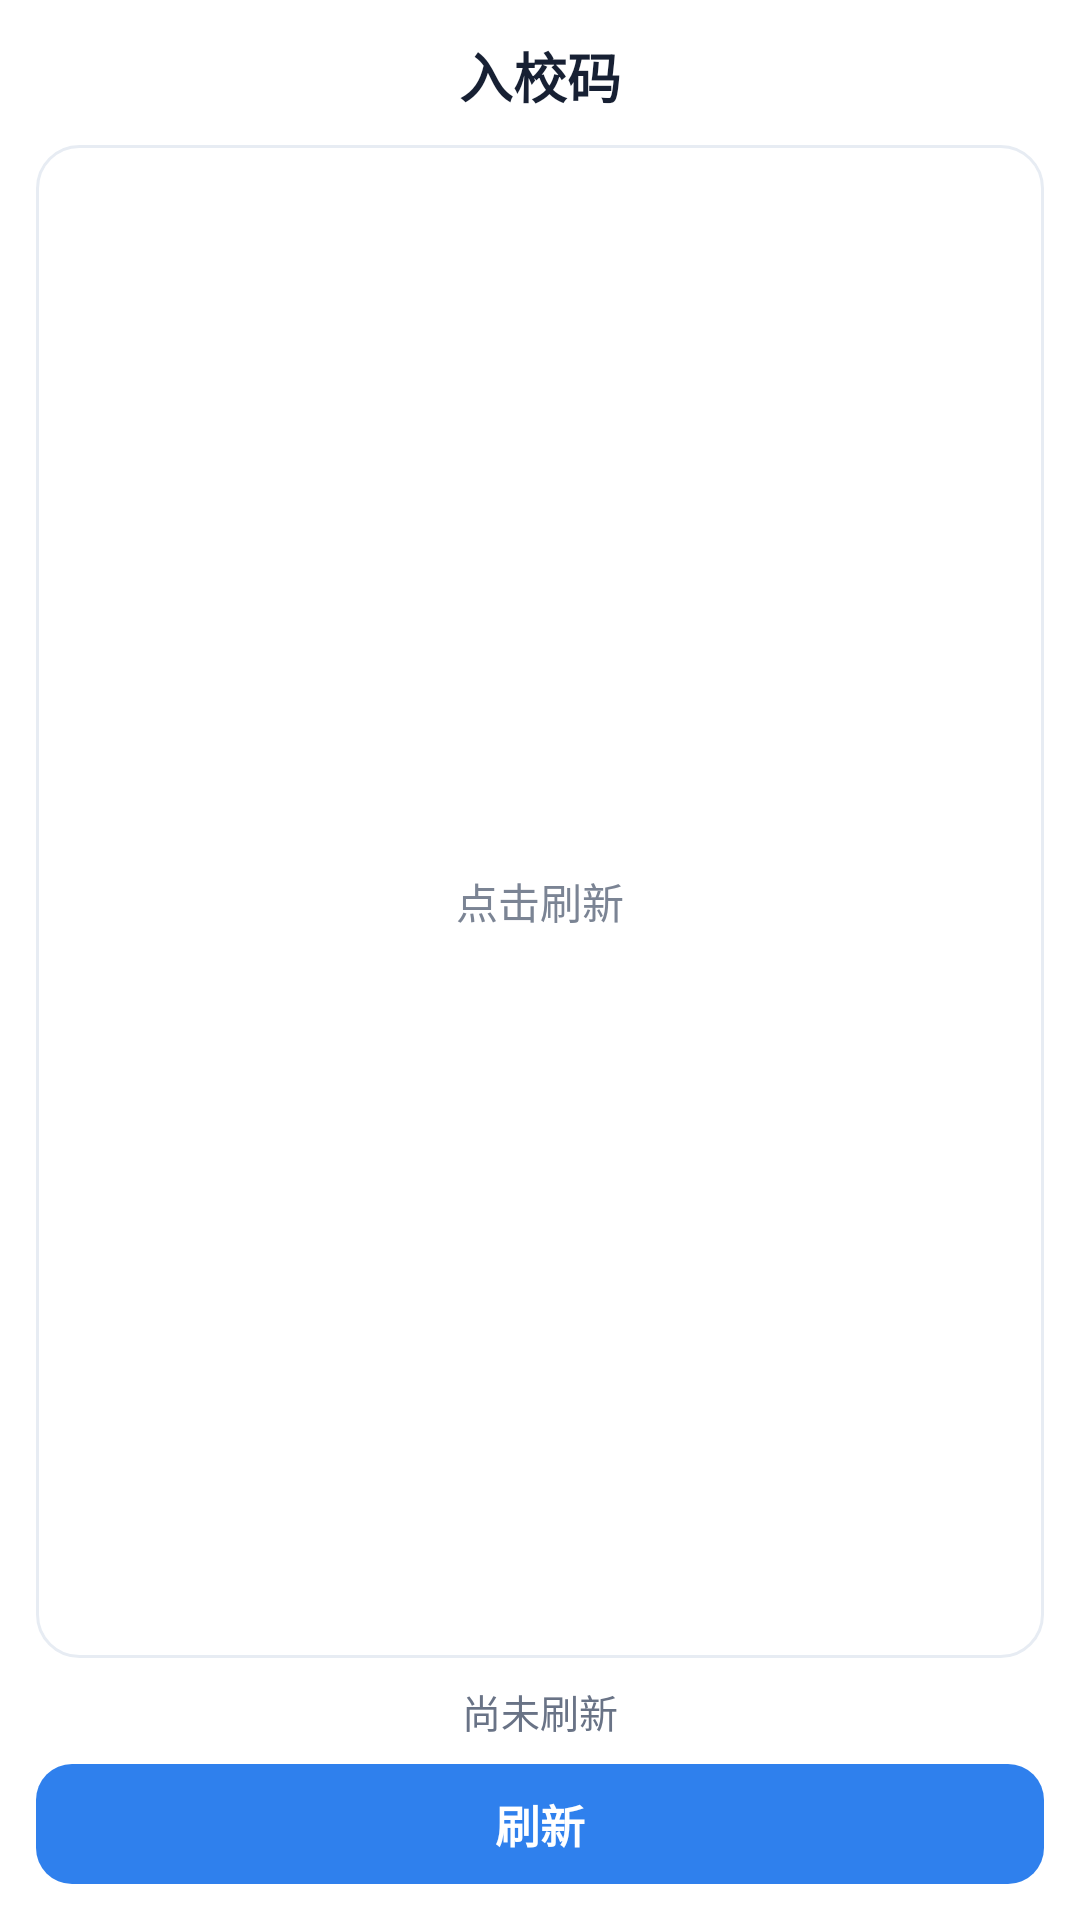

Layout XML and referenced resources for this Android screen:
<!-- AndroidManifest.xml: fallback theme Theme.MaterialComponents.DayNight.NoActionBar -->
<!-- res/layout/widget_entry_qr_card.xml -->
<?xml version="1.0" encoding="utf-8"?>
<LinearLayout xmlns:android="http://schemas.android.com/apk/res/android"
    android:id="@+id/entry_qr_widget_root"
    android:layout_width="match_parent"
    android:layout_height="match_parent"
    android:background="@drawable/widget_entry_qr_background"
    android:gravity="center"
    android:orientation="vertical"
    android:padding="12dp">

    <TextView
        android:id="@+id/entry_qr_widget_title"
        android:layout_width="match_parent"
        android:layout_height="wrap_content"
        android:ellipsize="end"
        android:gravity="center"
        android:maxLines="1"
        android:text="入校码"
        android:textColor="#172033"
        android:textSize="18sp"
        android:textStyle="bold" />

    <FrameLayout
        android:layout_width="match_parent"
        android:layout_height="0dp"
        android:layout_marginTop="10dp"
        android:layout_weight="1"
        android:background="@drawable/widget_entry_qr_frame"
        android:padding="10dp">

        <ImageView
            android:id="@+id/entry_qr_widget_image"
            android:layout_width="match_parent"
            android:layout_height="match_parent"
            android:adjustViewBounds="true"
            android:contentDescription="入校二维码"
            android:scaleType="fitCenter" />

        <TextView
            android:id="@+id/entry_qr_widget_hint"
            android:layout_width="match_parent"
            android:layout_height="match_parent"
            android:gravity="center"
            android:text="点击刷新"
            android:textColor="#7B8494"
            android:textSize="14sp" />
    </FrameLayout>

    <TextView
        android:id="@+id/entry_qr_widget_time"
        android:layout_width="match_parent"
        android:layout_height="wrap_content"
        android:layout_marginTop="8dp"
        android:ellipsize="end"
        android:gravity="center"
        android:maxLines="1"
        android:text="尚未刷新"
        android:textColor="#697386"
        android:textSize="13sp" />

    <TextView
        android:id="@+id/entry_qr_widget_refresh"
        android:layout_width="match_parent"
        android:layout_height="40dp"
        android:layout_marginTop="8dp"
        android:background="@drawable/widget_entry_qr_button"
        android:gravity="center"
        android:text="刷新"
        android:textColor="#FFFFFF"
        android:textSize="15sp"
        android:textStyle="bold" />
</LinearLayout>
<!-- resources referenced by this layout -->
<resources>
  <!-- drawable widget_entry_qr_background (drawable) -->
  <?xml version="1.0" encoding="utf-8"?>
  <shape xmlns:android="http://schemas.android.com/apk/res/android"
      android:shape="rectangle">
      <solid android:color="#FFFFFF" />
      <corners android:radius="18dp" />
  </shape>
  <!-- drawable widget_entry_qr_button (drawable) -->
  <?xml version="1.0" encoding="utf-8"?>
  <shape xmlns:android="http://schemas.android.com/apk/res/android"
      android:shape="rectangle">
      <solid android:color="#2F80ED" />
      <corners android:radius="12dp" />
  </shape>
  <!-- drawable widget_entry_qr_frame (drawable) -->
  <?xml version="1.0" encoding="utf-8"?>
  <shape xmlns:android="http://schemas.android.com/apk/res/android"
      android:shape="rectangle">
      <solid android:color="#FFFFFF" />
      <stroke
          android:width="1dp"
          android:color="#E7ECF3" />
      <corners android:radius="14dp" />
  </shape>
</resources>
